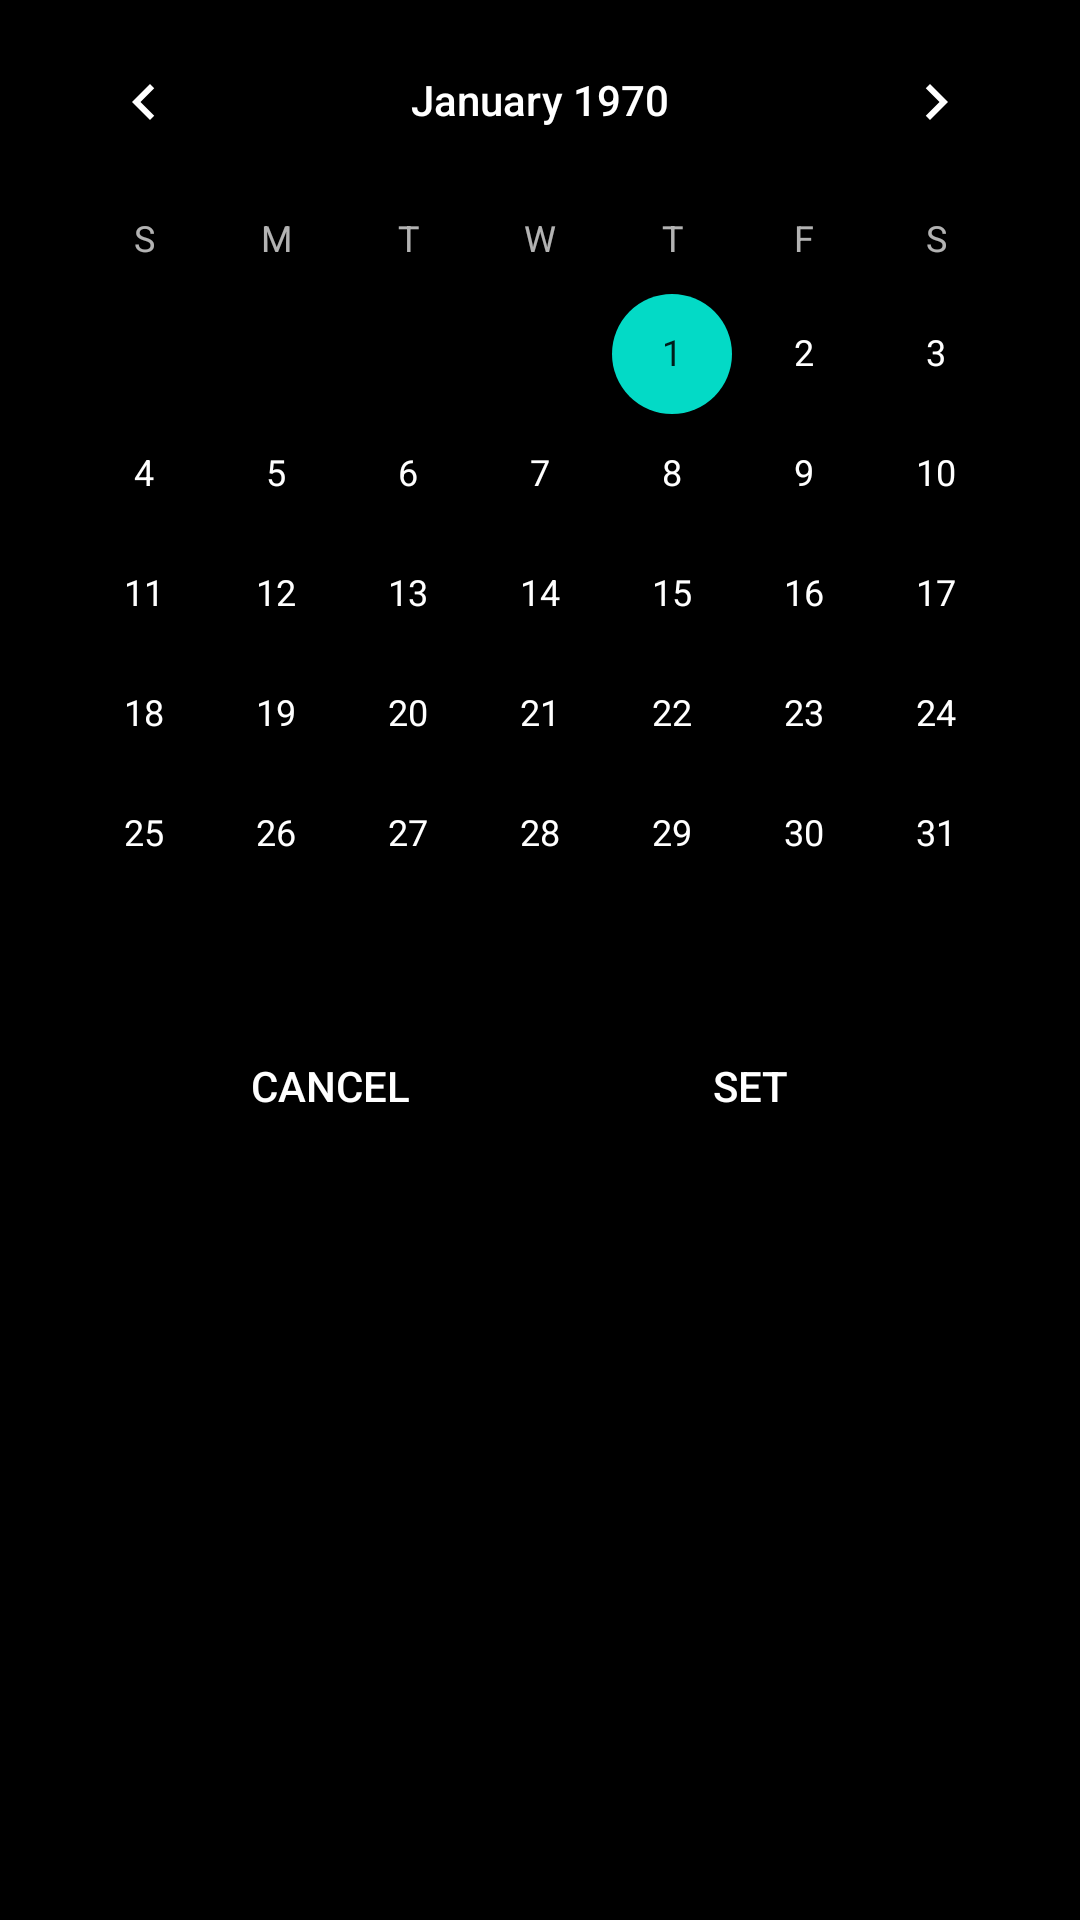

The Android layout XML behind this screen, and the referenced resources:
<!-- AndroidManifest.xml: application theme Theme.StayHealthyAP -->
<!-- res/layout/calender_popup.xml -->
<?xml version="1.0" encoding="utf-8"?>
<androidx.constraintlayout.widget.ConstraintLayout xmlns:android="http://schemas.android.com/apk/res/android"
    android:layout_width="match_parent"
    android:layout_height="match_parent"
    xmlns:app="http://schemas.android.com/apk/res-auto"
    android:background="@color/black">

    <CalendarView
        android:id="@+id/calendarView"
        android:layout_width="wrap_content"
        android:layout_height="wrap_content"
        android:theme="@style/ThemeOverlay.MaterialComponents.Dark"
        app:layout_constraintTop_toTopOf="parent"
        app:layout_constraintLeft_toLeftOf="parent"
        app:layout_constraintRight_toRightOf="parent"/>

    <LinearLayout
        android:layout_width="match_parent"
        android:layout_height="wrap_content"
        app:layout_constraintTop_toBottomOf="@id/calendarView"
        android:orientation="horizontal">

        <Button
            android:id="@+id/btnCancel"
            android:layout_width="0dp"
            android:layout_height="wrap_content"
            android:layout_weight="1"
            android:layout_marginLeft="40dp"
            android:text="Cancel"
            android:textColor="@color/white"
            android:backgroundTint="@color/black"/>

        <Button
            android:id="@+id/btnSet"
            android:layout_width="0dp"
            android:layout_height="wrap_content"
            android:layout_weight="1"
            android:layout_marginRight="40dp"
            android:text="Set"
            android:textColor="@color/white"
            android:backgroundTint="@color/black"/>
    </LinearLayout>

</androidx.constraintlayout.widget.ConstraintLayout>
<!-- resources referenced by this layout -->
<resources>
  <style name="Theme.StayHealthyAP" parent="Base.Theme.StayHealthyAP" />
  <style name="Base.Theme.StayHealthyAP" parent="Theme.MaterialComponents.DayNight.NoActionBar">
          <item name="android:textColor">@android:color/white</item>
          <item name="colorPrimary">#444444</item>
      </style>
  <!-- not gathered from this repository: default colours our renderer supplied (Android Studio template values) -->
  <color name="black">#FF000000</color>
  <color name="white">#FFFFFFFF</color>
</resources>
